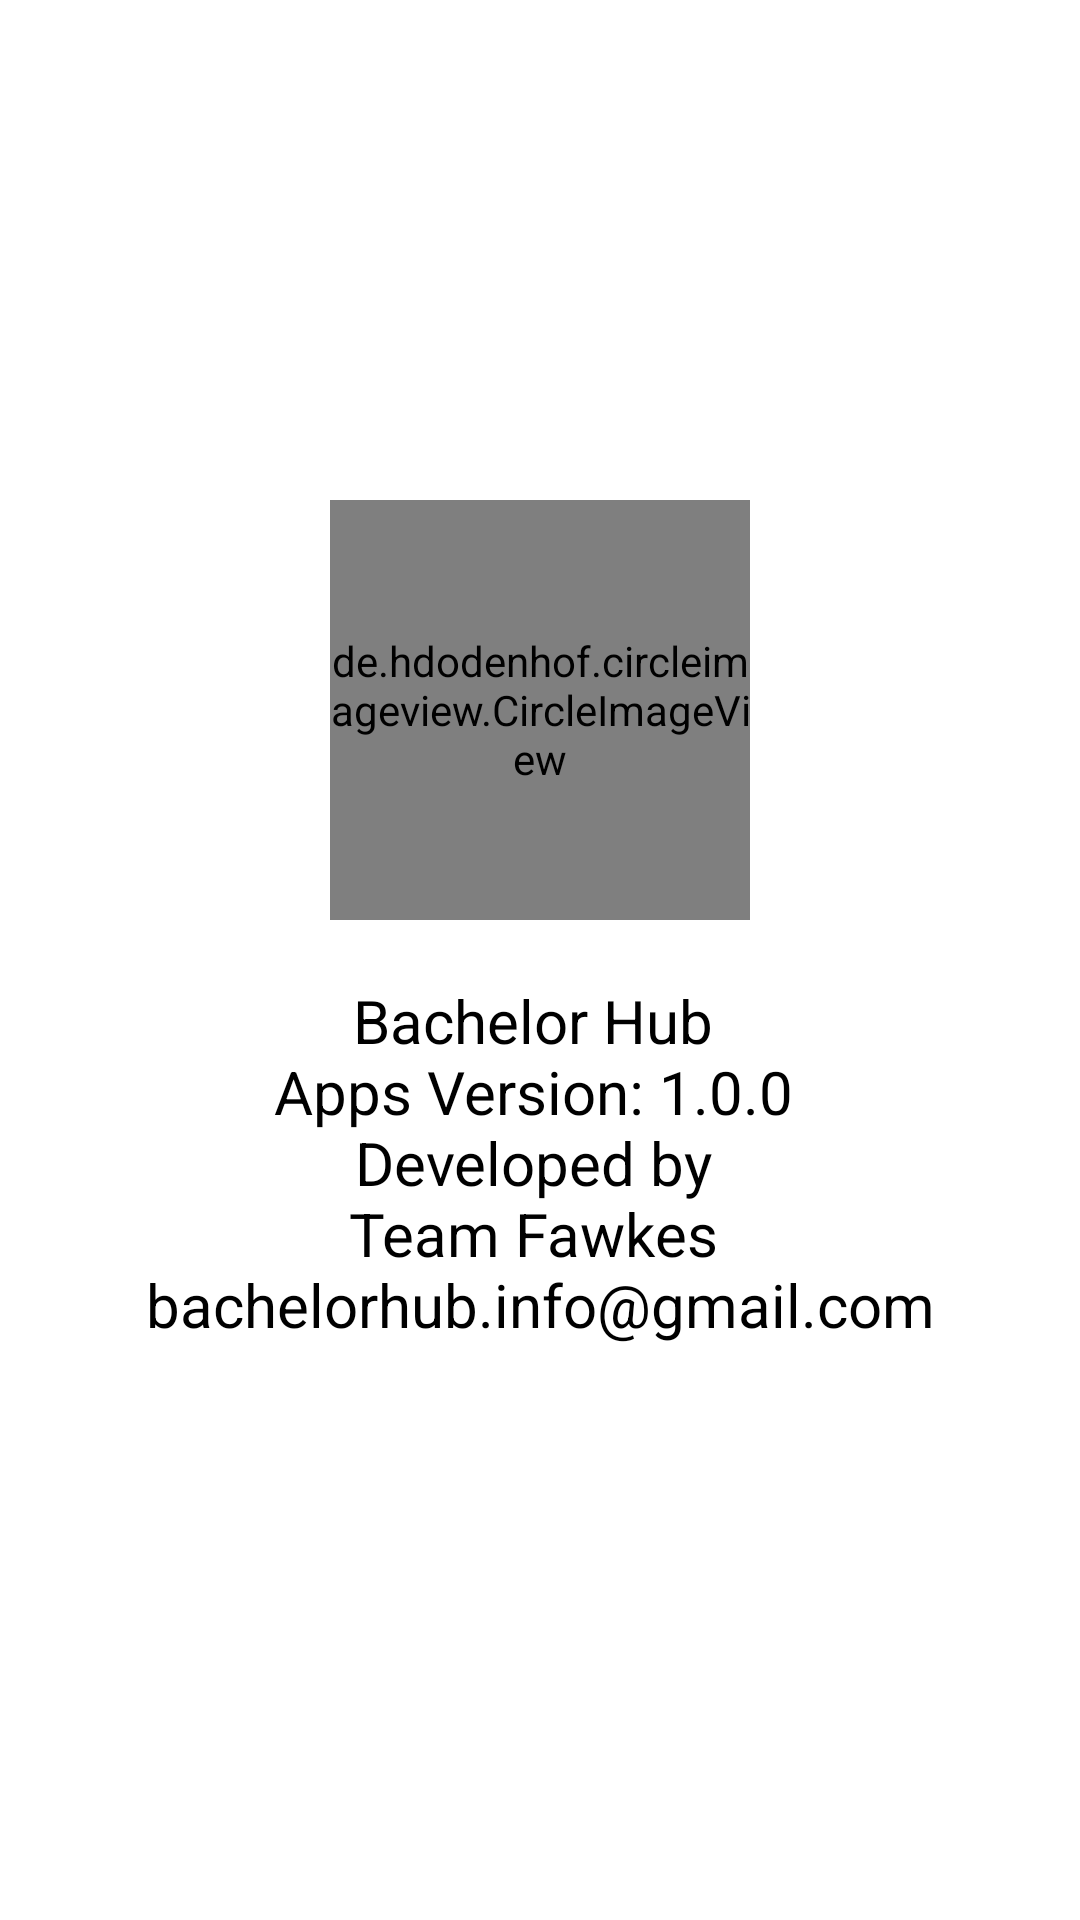

This screen was rendered from an Android layout file. Write that file and the resources it references.
<!-- AndroidManifest.xml: application theme Theme.BachelorHub -->
<!-- res/layout/fragment_about.xml -->
<?xml version="1.0" encoding="utf-8"?>
<LinearLayout
    xmlns:android="http://schemas.android.com/apk/res/android"
    xmlns:tools="http://schemas.android.com/tools"
    android:layout_width="match_parent"
    android:layout_height="match_parent"
    android:orientation="vertical"
    android:layout_gravity="center"
    android:gravity="center"
    android:padding="16dp"
    tools:context=".Additional.AboutFragment">

    <de.hdodenhof.circleimageview.CircleImageView
        xmlns:app="http://schemas.android.com/apk/res-auto"
        android:layout_width="140dp"
        android:layout_height="140dp"
        android:src="@mipmap/ic_launcher"
        android:layout_marginBottom="20dp"
        app:civ_border_width="2dp"
        app:civ_border_color="@color/white"/>

    <TextView
        android:id="@+id/credit_by"
        android:text="@string/apps_details"
        android:textAlignment="center"
        android:textSize="20sp"
        android:textColor="@color/black"
        android:layout_marginBottom="25dp"
        android:layout_width="match_parent"
        android:layout_height="wrap_content" />

</LinearLayout>
<!-- resources referenced by this layout -->
<resources>
  <color name="black">#FF000000</color>
  <color name="white">#FFFFFFFF</color>
  <!-- mipmap ic_launcher: png bitmap (mipmap-hdpi, 2800 bytes) -->
  <string name="apps_details">
          Bachelor Hub
          \nApps Version: 1.0.0
          \nDeveloped by
          \nTeam Fawkes
          \nbachelorhub.info@gmail.com
      </string>
  <style name="Theme.BachelorHub" parent="Theme.MaterialComponents.Light.NoActionBar">
          
          <item name="colorPrimary">@color/purple_500</item>
          <item name="colorPrimaryVariant">@color/purple_700</item>
          <item name="colorOnPrimary">@color/white</item>
          
          <item name="colorSecondary">@color/teal_200</item>
          <item name="colorSecondaryVariant">@color/teal_700</item>
          <item name="colorOnSecondary">@color/black</item>
          
          <item name="android:statusBarColor" tools:targetApi="l">@color/orange</item>
          
      </style>
  <color name="purple_500">#FF6200EE</color>
  <color name="purple_700">#FF3700B3</color>
  <color name="teal_200">#FF03DAC5</color>
  <color name="teal_700">#FF018786</color>
  <color name="orange">#FFA500</color>
</resources>
